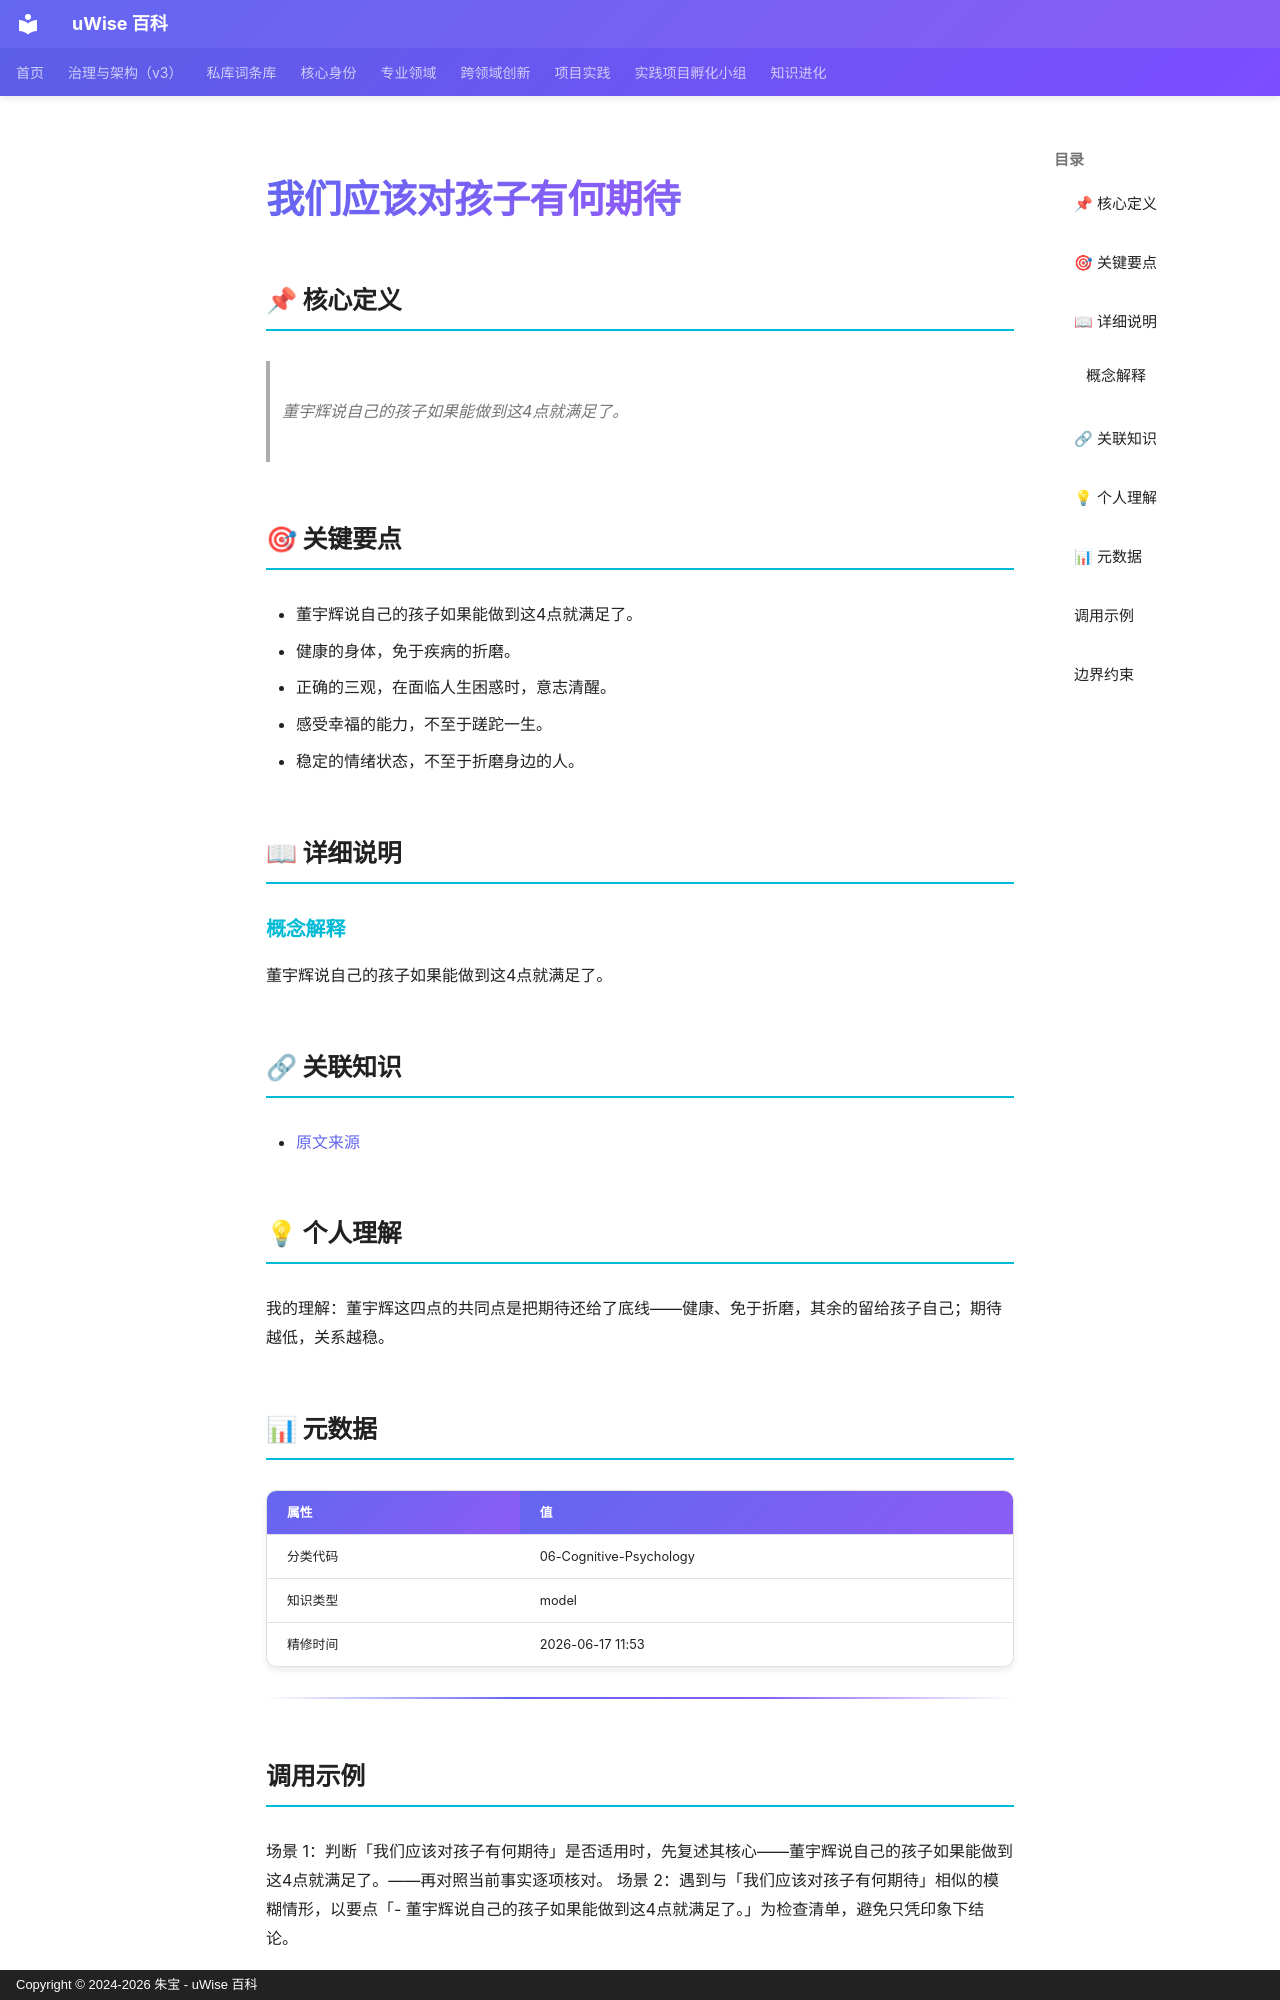

repository: zhubao315/uWise · page: vault-encyclopedia/md-1c57e8bb/index.html · generator: mkdocs · copyright: Copyright © 2024-2026 朱宝 - uWise 百科

---
title: "我们应该对孩子有何期待"
description: "董宇辉说自己的孩子如果能做到这4点就满足了。"
---

# 我们应该对孩子有何期待

## 📌 核心定义

> 董宇辉说自己的孩子如果能做到这4点就满足了。

## 🎯 关键要点

- 董宇辉说自己的孩子如果能做到这4点就满足了。
- 健康的身体，免于疾病的折磨。
- 正确的三观，在面临人生困惑时，意志清醒。
- 感受幸福的能力，不至于蹉跎一生。
- 稳定的情绪状态，不至于折磨身边的人。

## 📖 详细说明

### 概念解释
董宇辉说自己的孩子如果能做到这4点就满足了。


## 🔗 关联知识

- [原文来源](../md-1c57e8bb/)

## 💡 个人理解

我的理解：董宇辉这四点的共同点是把期待还给了底线——健康、免于折磨，其余的留给孩子自己；期待越低，关系越稳。

## 📊 元数据

| 属性 | 值 |
|------|-----|
| 分类代码 | 06-Cognitive-Psychology |
| 知识类型 | model |
| 精修时间 | 2026-06-17 11:53 |

---

## 调用示例

场景 1：判断「我们应该对孩子有何期待」是否适用时，先复述其核心——董宇辉说自己的孩子如果能做到这4点就满足了。——再对照当前事实逐项核对。
场景 2：遇到与「我们应该对孩子有何期待」相似的模糊情形，以要点「- 董宇辉说自己的孩子如果能做到这4点就满足了。」为检查清单，避免只凭印象下结论。
